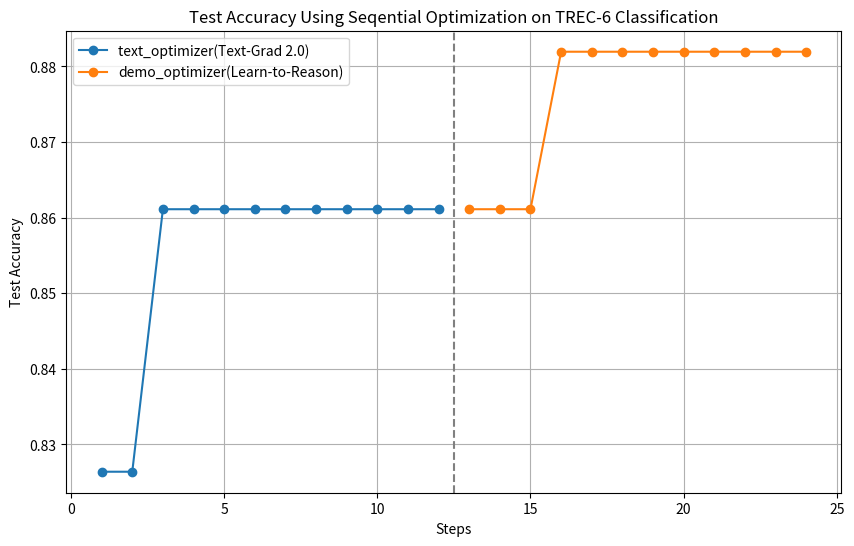

The matplotlib source for this figure:
# constrained_max_steps_12_848d2_run_7.json
test_score_combo = [
    0.8263888888888888,
    0.8263888888888888,
    0.8611111111111112,
    0.8611111111111112,
    0.8611111111111112,
    0.8611111111111112,
    0.8611111111111112,
    0.8611111111111112,
    0.8611111111111112,
    0.8611111111111112,
    0.8611111111111112,
    0.8611111111111112,
    0.8611111111111112,
    0.8611111111111112,
    0.8611111111111112,
    0.8819444444444444,
    0.8819444444444444,
    0.8819444444444444,
    0.8819444444444444,
    0.8819444444444444,
    0.8819444444444444,
    0.8819444444444444,
    0.8819444444444444,
    0.8819444444444444,
    0.8819444444444444,
]
import matplotlib.pyplot as plt

methods = ["text_optimizer(Text-Grad 2.0)"] * 12 + [
    "demo_optimizer (Learn-to-Reason)"
] * 12
plt.figure(figsize=(10, 6))
plt.plot(
    range(1, 13),
    test_score_combo[:12],
    marker="o",
    label="text_optimizer(Text-Grad 2.0)",
)
plt.plot(
    range(13, 25),
    test_score_combo[12:24],
    marker="o",
    label="demo_optimizer(Learn-to-Reason)",
)

plt.axvline(x=12.5, color="gray", linestyle="--")  # Divider between methods

plt.xlabel("Steps")
plt.ylabel("Test Accuracy")
plt.title("Test Accuracy Using Seqential Optimization on TREC-6 Classification")
plt.legend()
plt.grid(True)

plt.show()
